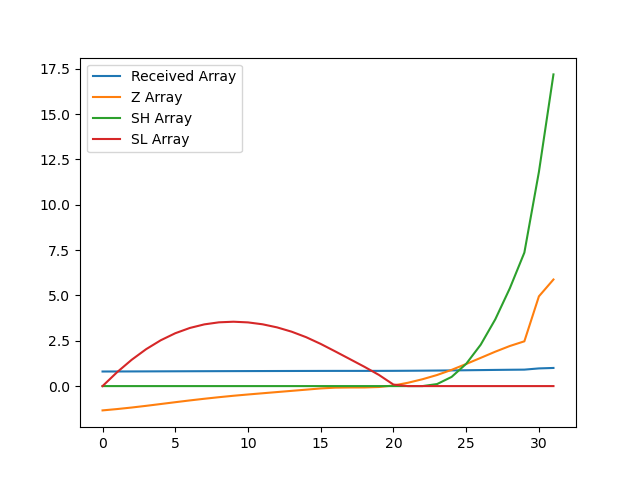

The table this chart was drawn from, first rows:
, index, year, val, Received Array, Z Array, SH Array, SL Array
0, 11522, 1990, 13926, 0.8039, -1.341, 0.0, 0.0
1, 11525, 1991, 13961, 0.8059, -1.266, 0.0, 0.7665
2, 11528, 1992, 14000, 0.8082, -1.182, 0.0, 1.449
3, 11531, 1993, 14044, 0.8107, -1.089, 0.0, 2.038
4, 11534, 1994, 14091, 0.8135, -0.9888, 0.0, 2.526
5, 11537, 1995, 14139, 0.8162, -0.8883, 0.0, 2.915
6, 11540, 1996, 14185, 0.8188, -0.7903, 0.0, 3.205
7, 11543, 1997, 14228, 0.8213, -0.6984, 0.0, 3.403
8, 11546, 1998, 14268, 0.8237, -0.6126, 0.0, 3.516
9, 11549, 1999, 14306, 0.8258, -0.5334, 0.0, 3.55
10, 11552, 2000, 14339, 0.8277, -0.4628, 0.0, 3.512
11, 11555, 2001, 14370, 0.8296, -0.3958, 0.0, 3.408
12, 11558, 2002, 14402, 0.8314, -0.329, 0.0, 3.237
13, 11561, 2003, 14433, 0.8332, -0.2629, 0.0, 3
14, 11564, 2004, 14464, 0.835, -0.1962, 0.0, 2.696
15, 11567, 2005, 14496, 0.8368, -0.1289, 0.0, 2.325
16, 11570, 2006, 14516, 0.838, -0.08696, 0.0, 1.912
17, 11573, 2007, 14520, 0.8382, -0.0777, 0.0, 1.49
18, 11576, 2008, 14521, 0.8383, -0.07601, 0.0, 1.066
19, 11579, 2009, 14533, 0.8389, -0.05066, 0.0, 0.6163
20, 11582, 2010, 14572, 0.8412, 0.03275, 0.0, 0.08358
21, 11585, 2011, 14643, 0.8453, 0.184, 0.0, 0.0
22, 11588, 2012, 14735, 0.8506, 0.3789, 0.0, 0.0
23, 11591, 2013, 14845, 0.8569, 0.6119, 0.1119, 0.0
24, 11594, 2014, 14978, 0.8646, 0.8953, 0.5072, 0.0
25, 11597, 2015, 15131, 0.8734, 1.219, 1.227, 0.0
26, 11600, 2016, 15290, 0.8826, 1.558, 2.284, 0.0
27, 11603, 2017, 15450, 0.8919, 1.897, 3.681, 0.0
28, 11606, 2018, 15597, 0.9004, 2.211, 5.392, 0.0
29, 11609, 2019, 15719, 0.9074, 2.469, 7.361, 0.0
30, 11612, 2020, 16886, 0.9748, 4.949, 11.81, 0.0
31, 11615, 2021, 17323, 1.0, 5.878, 17.19, 0.0
